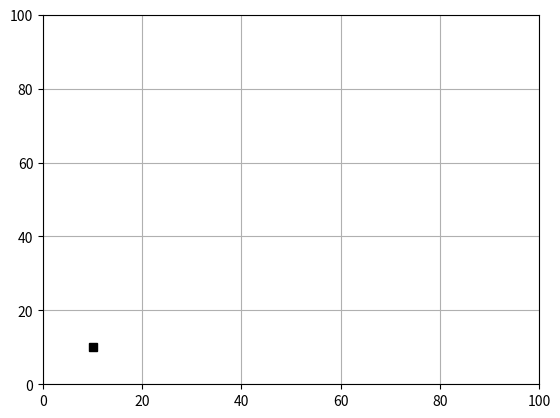

This figure's Python source:
import numpy as np
import matplotlib.pyplot as plt
from matplotlib.lines import Line2D
import matplotlib.animation as animation


class SubplotAnimation(animation.TimedAnimation):
    def __init__(self):
        fig = plt.figure()
        ax1 = fig.add_subplot(1, 1, 1)
        m = np.array([[0, 0, 1, 0, 1], [0, 0, 0, 1, 0], [0, 0, 1, 0, 1], [0, 1, 0, 0, 0], [0, 1, 0, 0 ,0]]) 
        cluster_1 = np.array([[1, 2, 3], [3, 4, 3]]) 
        c = cluster_1 
        

        for i in range(c.shape[1]): 
            for j in range(c.shape[1]): 
                if m[c[0,i]-1,c[1,j]-1]: 
                 m[c[0,i]-1,c[1,j]-1] = 1
               

        self.x = np.linspace(0, 200, 256)
        self.y = np.linspace(0, 200, 256)



        
        self.line = Line2D([], [], color='black')
        self.robot = Line2D(
            [], [], color='red', marker='v', markeredgecolor='r')
        ax1.add_line(self.line)
        ax1.add_line(self.robot)
        ax1.set_xlim(0, 100)
        ax1.set_ylim(0, 100)
        plt.plot([10, ], [10,],'sk')
       

        animation.TimedAnimation.__init__(self, fig, interval=100, blit=True)

    def _draw_frame(self, framedata):
        i = framedata
        head = i - 1
       

        self.line.set_data(self.x[:i], self.y[:i])
        self.robot.set_data(self.x[head], self.y[head])

       

    def new_frame_seq(self):
        return iter(range(self.x.size))
        
# creation de la grille 
grid_x_ticks = np.arange(1)
grid_y_ticks = np.arange(1)


ani = SubplotAnimation()
plt.grid()
plt.show()